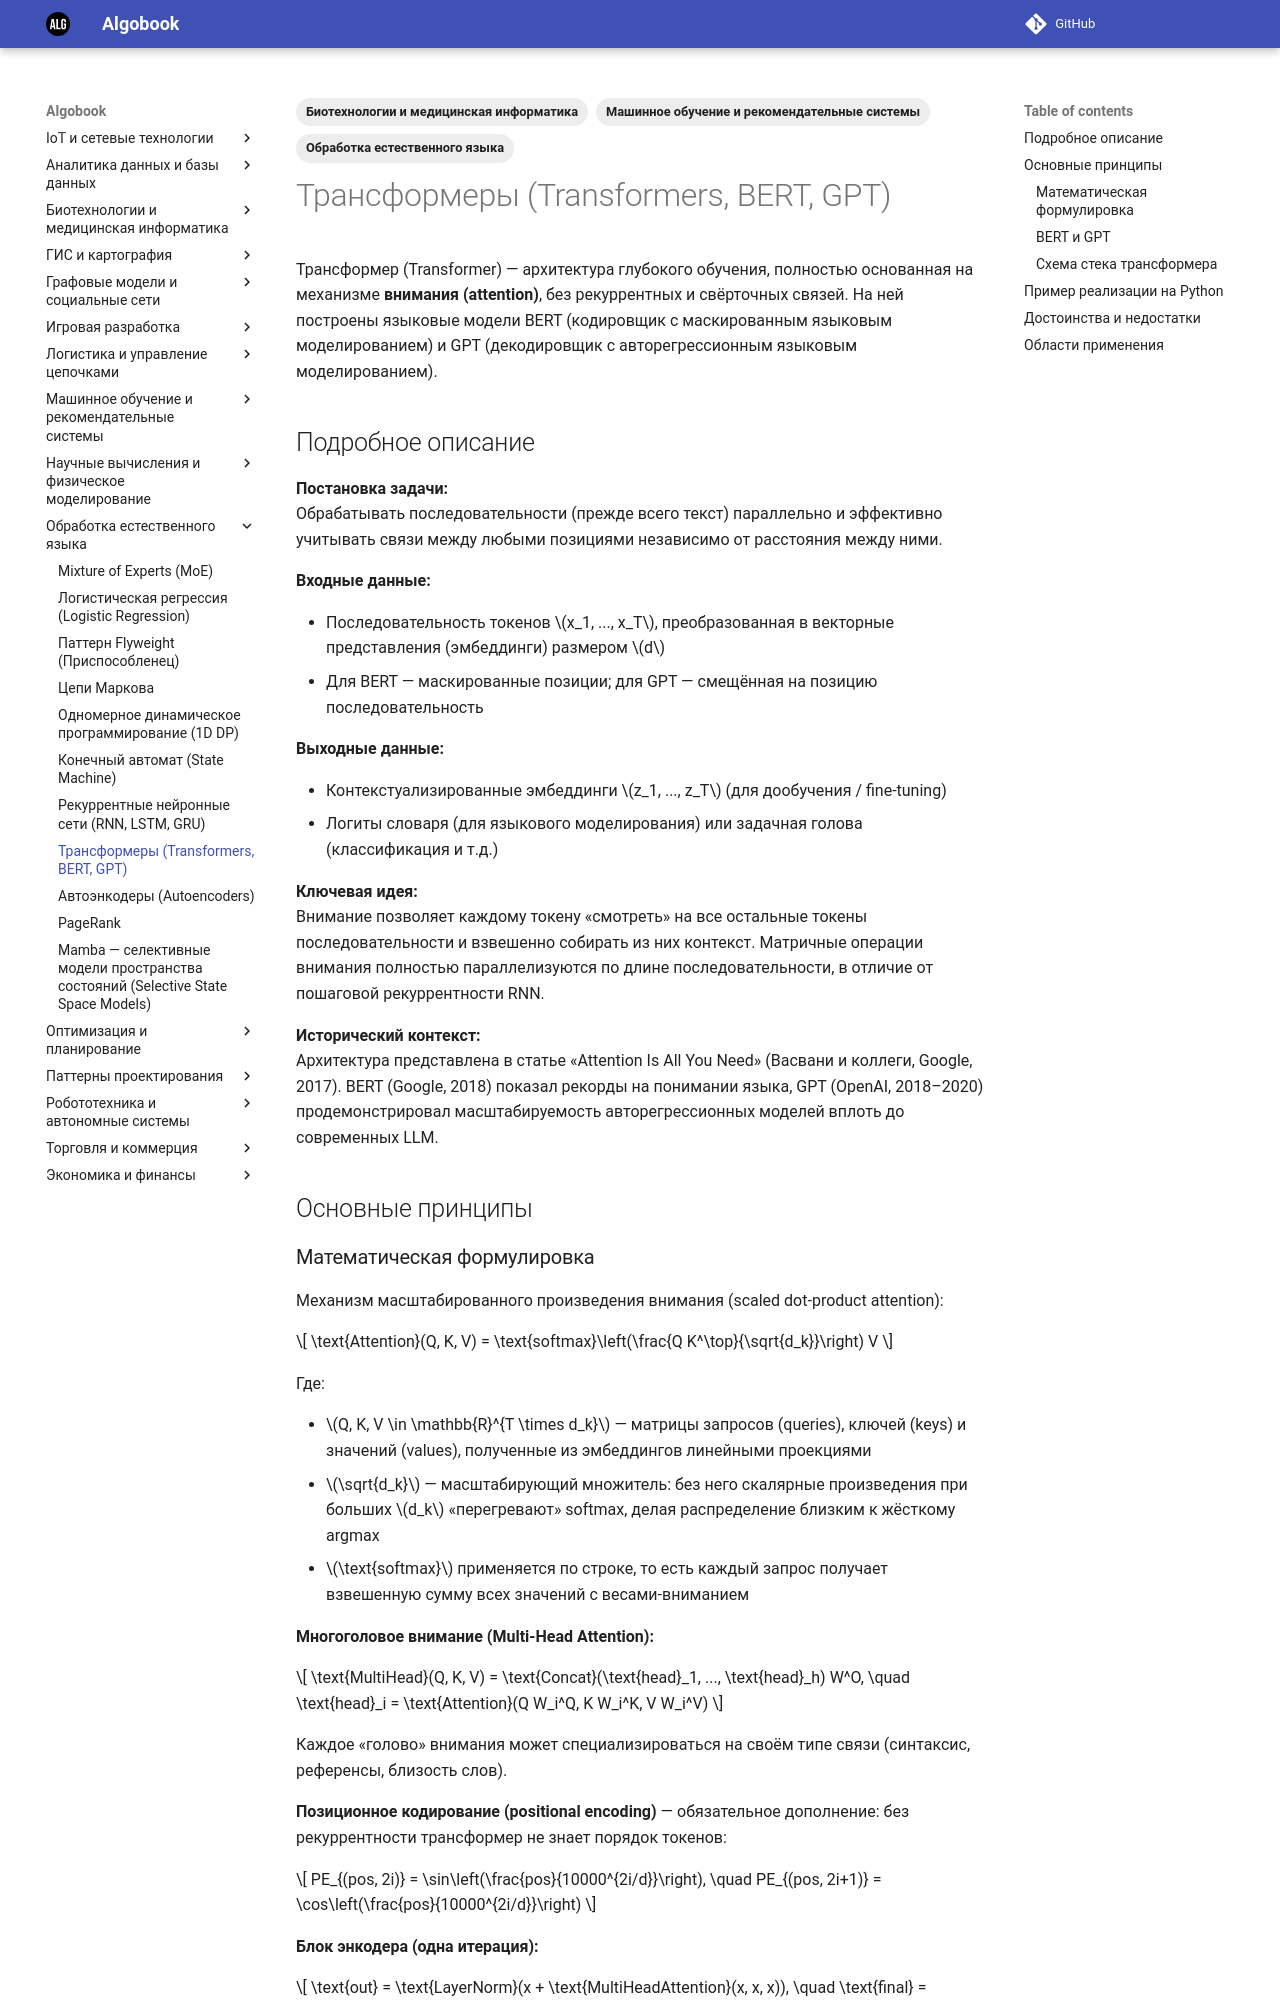

repository: gorschal/algobook · page: md/transformers/index.html · generator: mkdocs

---
title: Трансформеры (Transformers, BERT, GPT)
description: Архитектура глубокого обучения на механизме самовнимания, ставшая основой языковых моделей BERT и GPT.
date: 2026-10-28
tags:
  - "Машинное обучение и рекомендательные системы"
  - "Обработка естественного языка"
  - "Биотехнологии и медицинская информатика"
---

# Трансформеры (Transformers, BERT, GPT)

Трансформер (Transformer) — архитектура глубокого обучения, полностью основанная на механизме **внимания (attention)**, без рекуррентных и свёрточных связей. На ней построены языковые модели BERT (кодировщик с маскированным языковым моделированием) и GPT (декодировщик с авторегрессионным языковым моделированием).

## Подробное описание

**Постановка задачи:**  
Обрабатывать последовательности (прежде всего текст) параллельно и эффективно учитывать связи между любыми позициями независимо от расстояния между ними.

**Входные данные:**

- Последовательность токенов $x_1, ..., x_T$, преобразованная в векторные представления (эмбеддинги) размером $d$
- Для BERT — маскированные позиции; для GPT — смещённая на позицию последовательность

**Выходные данные:**

- Контекстуализированные эмбеддинги $z_1, ..., z_T$ (для дообучения / fine-tuning)
- Логиты словаря (для языкового моделирования) или задачная голова (классификация и т.д.)

**Ключевая идея:**  
Внимание позволяет каждому токену «смотреть» на все остальные токены последовательности и взвешенно собирать из них контекст. Матричные операции внимания полностью параллелизуются по длине последовательности, в отличие от пошаговой рекуррентности RNN.

**Исторический контекст:**  
Архитектура представлена в статье «Attention Is All You Need» (Васвани и коллеги, Google, 2017). BERT (Google, 2018) показал рекорды на понимании языка, GPT (OpenAI, 2018–2020) продемонстрировал масштабируемость авторегрессионных моделей вплоть до современных LLM.

## Основные принципы

### Математическая формулировка

Механизм масштабированного произведения внимания (scaled dot-product attention):

$$
\text{Attention}(Q, K, V) = \text{softmax}\left(\frac{Q K^\top}{\sqrt{d_k}}\right) V
$$

Где:

- $Q, K, V \in \mathbb{R}^{T \times d_k}$ — матрицы запросов (queries), ключей (keys) и значений (values), полученные из эмбеддингов линейными проекциями
- $\sqrt{d_k}$ — масштабирующий множитель: без него скалярные произведения при больших $d_k$ «перегревают» softmax, делая распределение близким к жёсткому argmax
- $\text{softmax}$ применяется по строке, то есть каждый запрос получает взвешенную сумму всех значений с весами-вниманием

**Многоголовое внимание (Multi-Head Attention):**

$$
\text{MultiHead}(Q, K, V) = \text{Concat}(\text{head}_1, ..., \text{head}_h) W^O,
\quad \text{head}_i = \text{Attention}(Q W_i^Q, K W_i^K, V W_i^V)
$$

Каждое «голово» внимания может специализироваться на своём типе связи (синтаксис, референсы, близость слов).

**Позиционное кодирование (positional encoding)** — обязательное дополнение: без рекуррентности трансформер не знает порядок токенов:

$$
PE_{(pos, 2i)} = \sin\left(\frac{pos}{10000^{2i/d}}\right), \quad
PE_{(pos, 2i+1)} = \cos\left(\frac{pos}{10000^{2i/d}}\right)
$$

**Блок энкодера (одна итерация):**

$$
\text{out} = \text{LayerNorm}(x + \text{MultiHeadAttention}(x, x, x)), \quad
\text{final} = \text{LayerNorm}(\text{out} + \text{FFN}(\text{out}))
$$

где FFN — позиционно-связная полносвязная сеть, применяемая к каждой позиции независимо.
